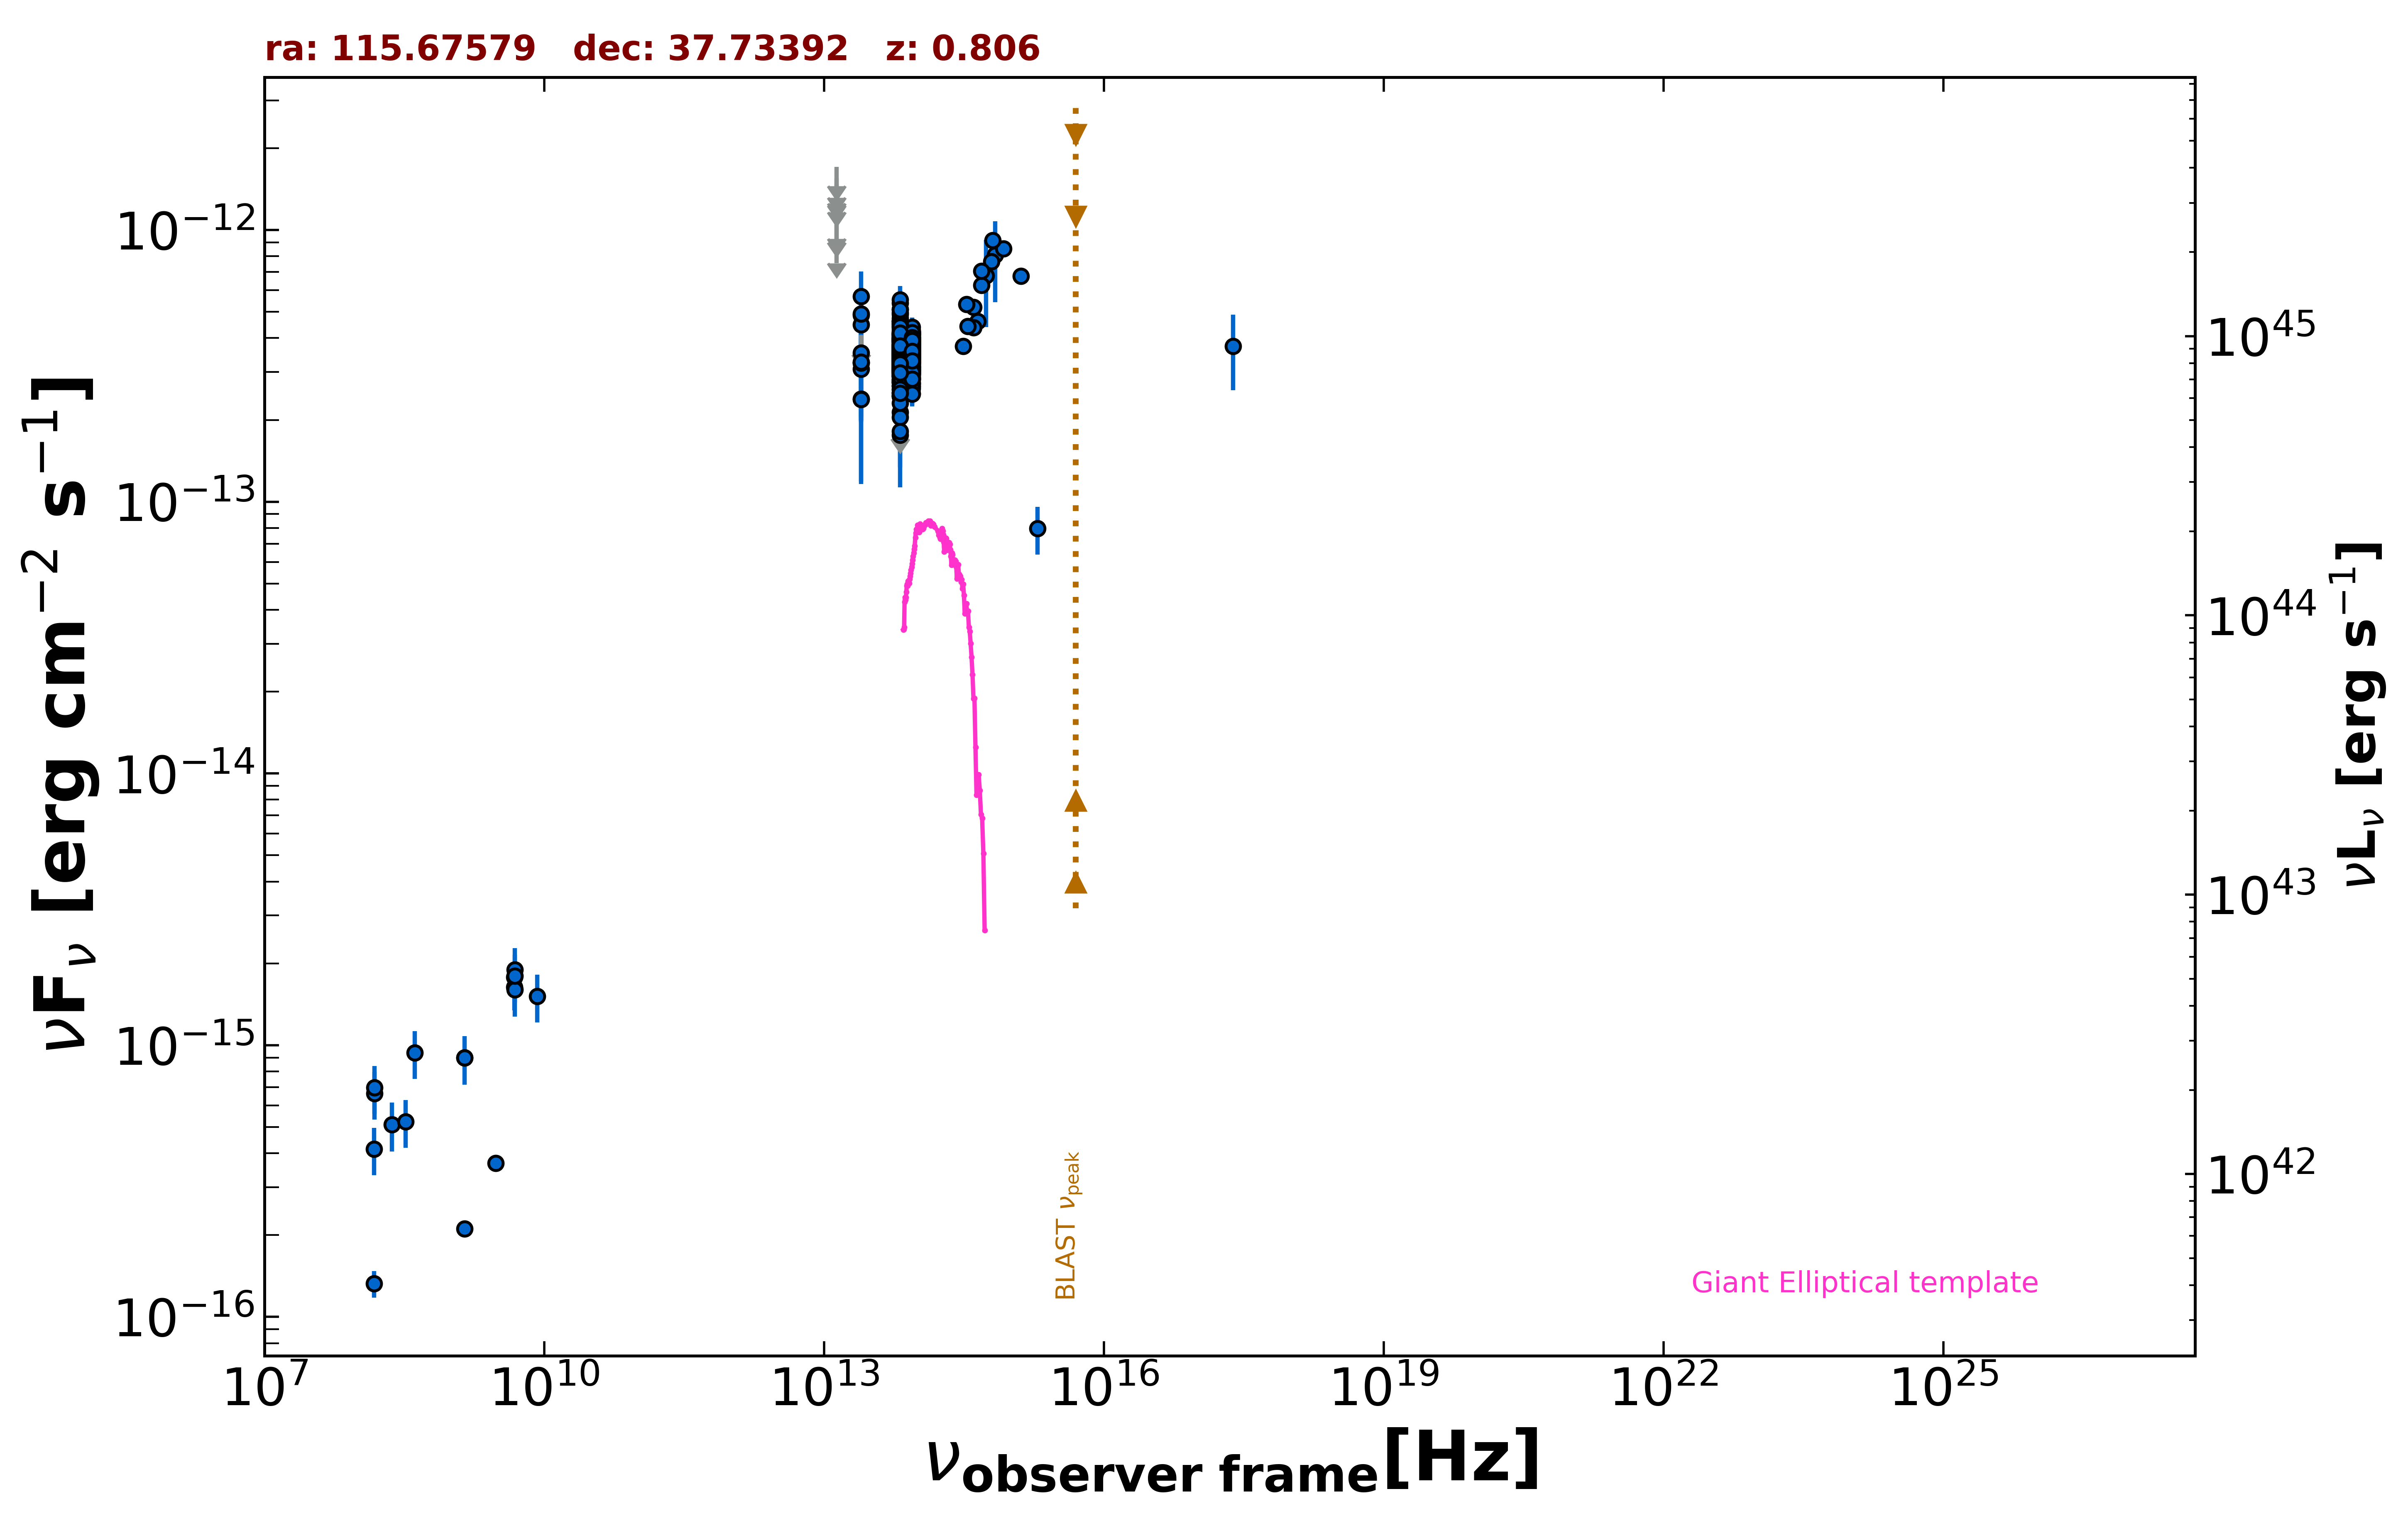

Data behind this chart, as committed beside it:
freq., flux, err_flux, MJD_start, MJD_end, flag, catalog, reference
1.400e+09, 2.107e-16, 2.500e-18, 55000, 55000, , FIRST, White et al. 1997  ApJ  475 479
1.400e+09, 8.974e-16, 3.640e-17, 55000, 55000, , NVSS, Condon et al. 1998  AJ  115  1693
3.000e+09, 3.683e-16, 6.750e-18, 55000, 55000, , VLASSQL, Gordon et al. 2021  ApJS  255  30
2.418e+17, 3.731e-13, 1.155e-13, 55000, 55000, , RASS, Boller et al. 2016  A&A  103  1
1.500e+08, 1.324e-16, 1.475e-17, 55000, 55000, , TGSS150, Intema et al. 2017  A&A  598  A781
4.800e+09, 1.776e-15, 2.400e-16, 55000, 55000, , GB6, Gregory et al. 1996  ApJS  103  427
4.800e+09, 1.632e-15, 2.880e-16, 55000, 55000, , GB87, Gregory et al. 1992  VizieR  VIII/14/j20…
8.817e+13, 3.459e-13, 2.650e-15, 55000, 55000, , UNWISE, Schlafly et al. 2019  ApJS  240  30
6.517e+13, 3.296e-13, 3.950e-15, 55000, 55000, , UNWISE, Schlafly et al. 2019  ApJS  240  30
8.817e+13, 3.015e-13, 8.900e-15, 55000, 55000, , WISE, Wright et al. 2010  AJ  140  1868
6.517e+13, 3.002e-13, 1.080e-14, 55000, 55000, , WISE, Wright et al. 2010  AJ  140  1868
2.498e+13, 3.525e-13, 4.655e-14, 55000, 55000, , WISE, Wright et al. 2010  AJ  140  1868
1.363e+13, 5.899e-13, 1.775e-13, 55000, 55000, , WISE, Wright et al. 2010  AJ  140  1868
8.817e+13, 3.414e-13, 7.225e-14, 58038, 58038, , NEOWISE, Mainzer et al. 2014  ApJ  792  30
6.517e+13, 3.274e-13, 5.665e-14, 58038, 58038, , NEOWISE, Mainzer et al. 2014  ApJ  792  30
8.817e+13, 3.692e-13, 3.815e-14, 58038, 58038, , NEOWISE, Mainzer et al. 2014  ApJ  792  30
6.517e+13, 2.899e-13, 6.870e-14, 58038, 58038, , NEOWISE, Mainzer et al. 2014  ApJ  792  30
8.817e+13, 3.549e-13, 3.080e-14, 58038, 58038, , NEOWISE, Mainzer et al. 2014  ApJ  792  30
6.517e+13, 4.099e-13, 6.180e-14, 58038, 58038, , NEOWISE, Mainzer et al. 2014  ApJ  792  30
8.817e+13, 3.446e-13, 2.765e-14, 58196, 58196, , NEOWISE, Mainzer et al. 2014  ApJ  792  30
6.517e+13, 2.942e-13, 5.725e-14, 58196, 58196, , NEOWISE, Mainzer et al. 2014  ApJ  792  30
8.817e+13, 3.852e-13, 2.840e-14, 58196, 58196, , NEOWISE, Mainzer et al. 2014  ApJ  792  30
6.517e+13, 3.776e-13, 3.690e-14, 58196, 58196, , NEOWISE, Mainzer et al. 2014  ApJ  792  30
8.817e+13, 3.726e-13, 2.815e-14, 58196, 58196, , NEOWISE, Mainzer et al. 2014  ApJ  792  30
6.517e+13, 4.901e-13, 4.065e-14, 58196, 58196, , NEOWISE, Mainzer et al. 2014  ApJ  792  30
8.817e+13, 3.960e-13, 2.740e-14, 58196, 58196, , NEOWISE, Mainzer et al. 2014  ApJ  792  30
6.517e+13, 3.089e-13, 3.680e-14, 58196, 58196, , NEOWISE, Mainzer et al. 2014  ApJ  792  30
8.817e+13, 3.996e-13, 3.170e-14, 58196, 58196, , NEOWISE, Mainzer et al. 2014  ApJ  792  30
6.517e+13, 3.759e-13, 3.675e-14, 58196, 58196, , NEOWISE, Mainzer et al. 2014  ApJ  792  30
8.817e+13, 4.290e-13, 2.685e-14, 58196, 58196, , NEOWISE, Mainzer et al. 2014  ApJ  792  30
6.517e+13, 3.280e-13, 3.605e-14, 58196, 58196, , NEOWISE, Mainzer et al. 2014  ApJ  792  30
8.817e+13, 4.026e-13, 2.710e-14, 58197, 58197, , NEOWISE, Mainzer et al. 2014  ApJ  792  30
6.517e+13, 3.081e-13, 3.295e-14, 58197, 58197, , NEOWISE, Mainzer et al. 2014  ApJ  792  30
8.817e+13, 3.578e-13, 2.475e-14, 58196, 58196, , NEOWISE, Mainzer et al. 2014  ApJ  792  30
6.517e+13, 3.492e-13, 3.835e-14, 58196, 58196, , NEOWISE, Mainzer et al. 2014  ApJ  792  30
8.817e+13, 3.446e-13, 2.605e-14, 58196, 58196, , NEOWISE, Mainzer et al. 2014  ApJ  792  30
6.517e+13, 3.406e-13, 3.425e-14, 58196, 58196, , NEOWISE, Mainzer et al. 2014  ApJ  792  30
8.817e+13, 3.709e-13, 2.600e-14, 58196, 58196, , NEOWISE, Mainzer et al. 2014  ApJ  792  30
6.517e+13, 4.532e-13, 4.390e-14, 58196, 58196, , NEOWISE, Mainzer et al. 2014  ApJ  792  30
8.817e+13, 3.809e-13, 2.670e-14, 58197, 58197, , NEOWISE, Mainzer et al. 2014  ApJ  792  30
6.517e+13, 3.425e-13, 4.335e-14, 58197, 58197, , NEOWISE, Mainzer et al. 2014  ApJ  792  30
8.817e+13, 3.345e-13, 2.930e-14, 58197, 58197, , NEOWISE, Mainzer et al. 2014  ApJ  792  30
6.517e+13, 5.378e-13, 5.010e-14, 58197, 58197, , NEOWISE, Mainzer et al. 2014  ApJ  792  30
8.817e+13, 3.618e-13, 2.735e-14, 58927, 58927, , NEOWISE, Mainzer et al. 2014  ApJ  792  30
6.517e+13, 3.412e-13, 4.920e-14, 58927, 58927, , NEOWISE, Mainzer et al. 2014  ApJ  792  30
8.817e+13, 3.119e-13, 2.875e-14, 58927, 58927, , NEOWISE, Mainzer et al. 2014  ApJ  792  30
6.517e+13, 3.514e-13, 3.405e-14, 58927, 58927, , NEOWISE, Mainzer et al. 2014  ApJ  792  30
8.817e+13, 3.151e-13, 2.530e-14, 58928, 58928, , NEOWISE, Mainzer et al. 2014  ApJ  792  30
6.517e+13, 3.998e-13, 4.135e-14, 58928, 58928, , NEOWISE, Mainzer et al. 2014  ApJ  792  30
8.817e+13, 4.120e-13, 2.735e-14, 58927, 58927, , NEOWISE, Mainzer et al. 2014  ApJ  792  30
6.517e+13, 3.453e-13, 6.980e-14, 58927, 58927, , NEOWISE, Mainzer et al. 2014  ApJ  792  30
8.817e+13, 3.834e-13, 4.355e-14, 58927, 58927, , NEOWISE, Mainzer et al. 2014  ApJ  792  30
6.517e+13, 3.350e-13, 3.650e-14, 58927, 58927, , NEOWISE, Mainzer et al. 2014  ApJ  792  30
8.817e+13, 3.572e-13, 2.665e-14, 58928, 58928, , NEOWISE, Mainzer et al. 2014  ApJ  792  30
6.517e+13, 2.748e-13, 4.450e-14, 58928, 58928, , NEOWISE, Mainzer et al. 2014  ApJ  792  30
8.817e+13, 3.963e-13, 4.060e-14, 57475, 57475, , NEOWISE, Mainzer et al. 2014  ApJ  792  30
6.517e+13, 3.501e-13, 4.040e-14, 57475, 57475, , NEOWISE, Mainzer et al. 2014  ApJ  792  30
8.817e+13, 3.675e-13, 2.980e-14, 57475, 57475, , NEOWISE, Mainzer et al. 2014  ApJ  792  30
6.517e+13, 2.975e-13, 3.460e-14, 57475, 57475, , NEOWISE, Mainzer et al. 2014  ApJ  792  30
8.817e+13, 3.678e-13, 2.845e-14, 57475, 57475, , NEOWISE, Mainzer et al. 2014  ApJ  792  30
... 483 more rows
